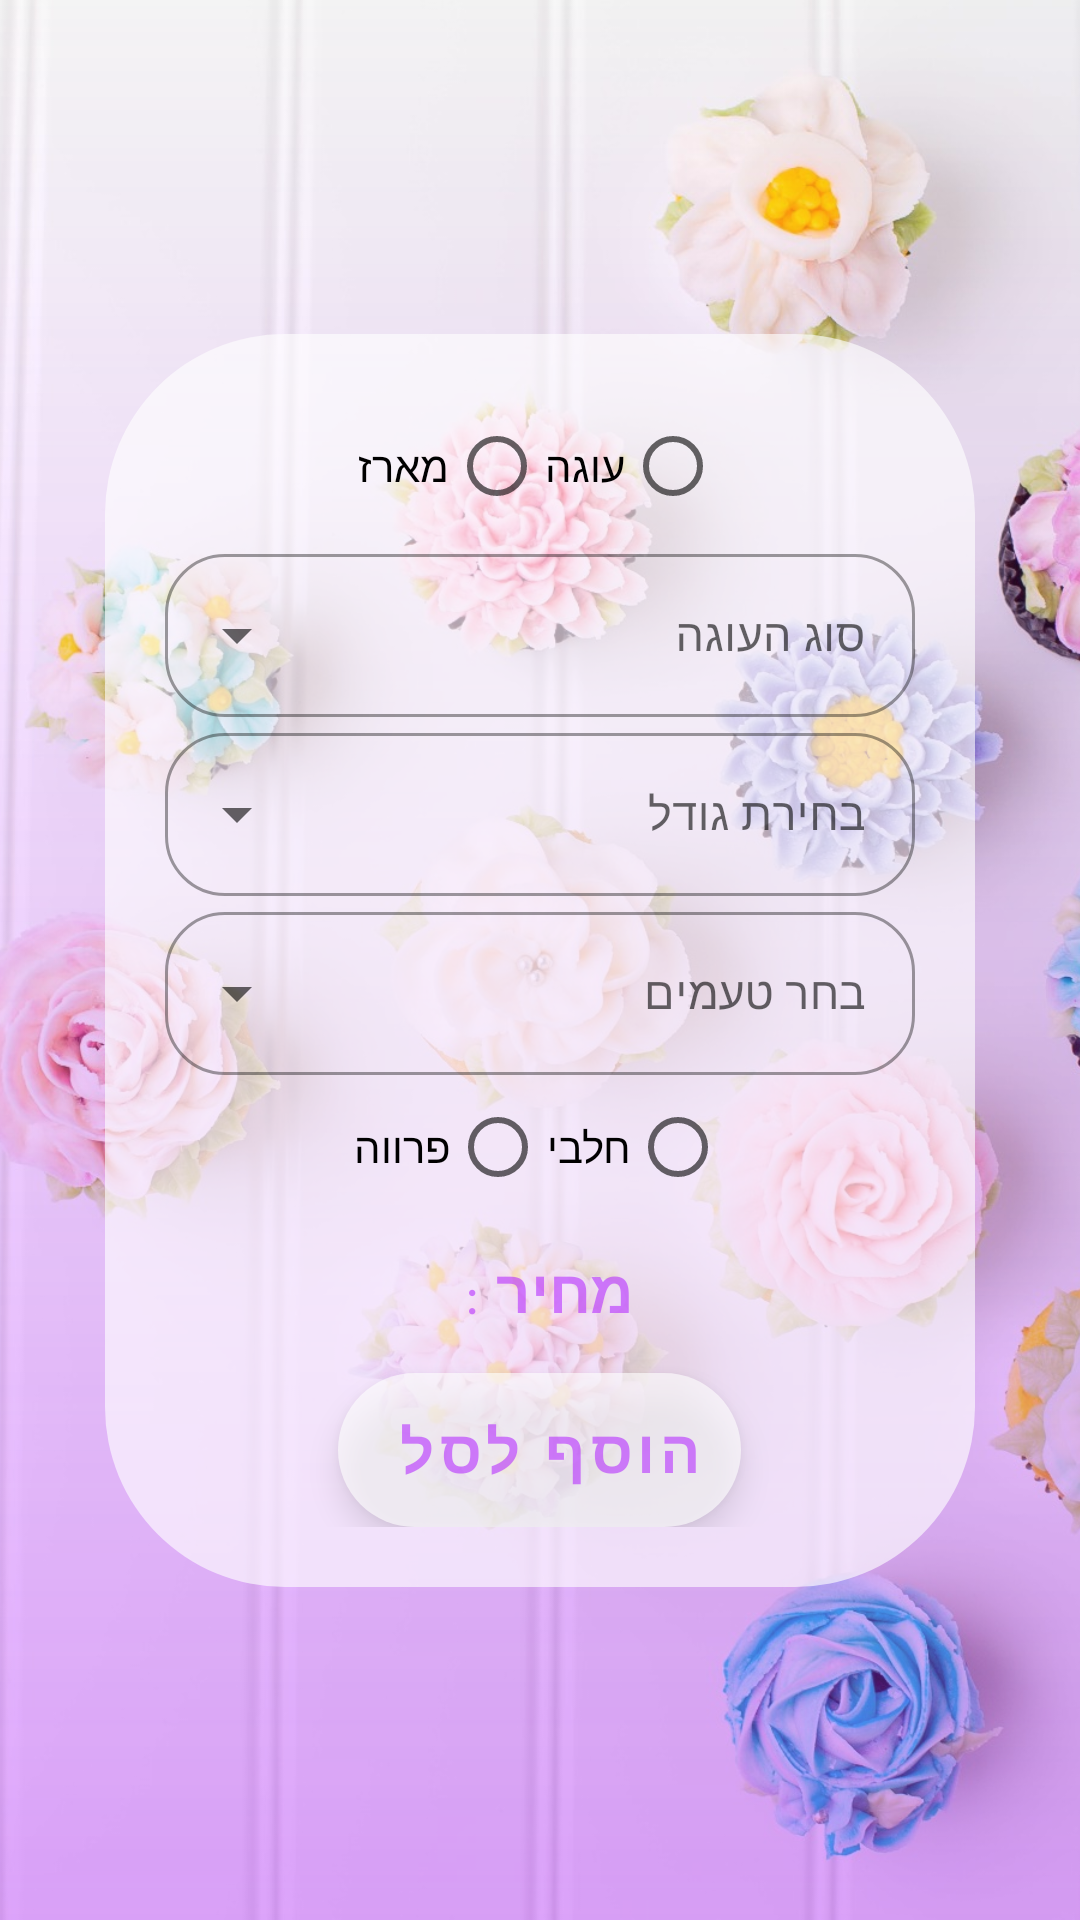

This screen was rendered from an Android layout file. Write that file and the resources it references.
<!-- AndroidManifest.xml: application theme Theme.MonAmourBakery -->
<!-- res/layout/activity_fragment__add_special_product.xml -->
<?xml version="1.0" encoding="utf-8"?>
<androidx.constraintlayout.widget.ConstraintLayout
    xmlns:android="http://schemas.android.com/apk/res/android"
    xmlns:app="http://schemas.android.com/apk/res-auto"
    xmlns:tools="http://schemas.android.com/tools"
    android:layout_width="match_parent"
    android:layout_height="match_parent"
    tools:context=".Fragment_AddSpecialProduct">

    <ImageView
        android:id="@+id/imageView"
        android:layout_width="match_parent"
        android:layout_height="match_parent"
        android:scaleType="centerCrop"
        android:src="@drawable/splash_background_img" />


    <ImageView
        android:layout_width="match_parent"
        android:layout_height="match_parent"
        android:alpha="0.7"
        android:src="@drawable/back_gradient" />

    <RelativeLayout
        android:id="@+id/relativeLayout"
        android:layout_width="match_parent"
        android:layout_height="match_parent"
        android:alpha="0.0"
        android:background="#000000"
        app:layout_constraintBottom_toBottomOf="parent"
        app:layout_constraintTop_toTopOf="parent" />

    <LinearLayout
        android:layout_width="wrap_content"
        android:layout_height="wrap_content"
        android:background="@drawable/rounded"
        android:gravity="center_horizontal"
        android:layoutDirection="rtl"
        android:orientation="vertical"
        android:padding="20dp"
        app:layout_constraintBottom_toBottomOf="parent"
        app:layout_constraintEnd_toEndOf="parent"
        app:layout_constraintHorizontal_bias="0.5"
        app:layout_constraintStart_toStartOf="parent"
        app:layout_constraintTop_toTopOf="parent">


        <RadioGroup
            android:id="@+id/special_type_RDG"
            android:layout_width="wrap_content"
            android:layout_height="wrap_content"
            android:orientation="horizontal"
            >

            <RadioButton
                android:id="@+id/special_type_cake_RDG"
                android:layout_width="wrap_content"
                android:layout_height="wrap_content"
                android:text="עוגה"
            />
            <RadioButton
                android:id="@+id/special_type_pack_RDG"
                android:layout_width="wrap_content"
                android:layout_height="wrap_content"
                android:text="מארז" />
        </RadioGroup>


        <com.google.android.material.textfield.TextInputLayout
            style="@style/Widget.Custom.TextInputLayout.OutlinedBox.ExposedDropdownMenu"
            android:layout_width="250dp"
            android:layout_height="wrap_content">

            <AutoCompleteTextView
                android:id="@+id/special_type_DRP"
                android:layout_width="match_parent"
                android:layout_height="wrap_content"
                android:ems="10"
                android:hint="סוג העוגה"
                android:inputType="none"
                android:textSize="15dp" />

        </com.google.android.material.textfield.TextInputLayout>

        <com.google.android.material.textfield.TextInputLayout
            style="@style/Widget.Custom.TextInputLayout.OutlinedBox.ExposedDropdownMenu"
            android:layout_width="250dp"
            android:layout_height="wrap_content">

            <AutoCompleteTextView
                android:id="@+id/special_size_DRP"
                android:layout_width="match_parent"
                android:layout_height="wrap_content"
                android:hint="בחירת גודל"
                android:inputType="none"
                android:layout_marginTop="20dp"
                android:ems="10"
                android:textSize="15dp"
                />

        </com.google.android.material.textfield.TextInputLayout>


        <com.google.android.material.textfield.TextInputLayout
            style="@style/Widget.Custom.TextInputLayout.OutlinedBox.ExposedDropdownMenu"
            android:layout_width="250dp"
            android:layout_height="wrap_content">

            <AutoCompleteTextView
                android:id="@+id/special_flavor_DRP"
                android:layout_width="match_parent"
                android:layout_height="wrap_content"
                android:layout_marginTop="20dp"
                android:hint="בחר טעמים"
                android:inputType="none"
                android:ems="10"
                android:textSize="15dp"
                />

        </com.google.android.material.textfield.TextInputLayout>



        <RadioGroup
            android:id="@+id/special_kosher_RDG"
            android:layout_width="wrap_content"
            android:layout_height="wrap_content"
            android:orientation="horizontal">

            <RadioButton
                android:id="@+id/special_kosher_milk_RD"
                android:layout_width="wrap_content"
                android:layout_height="wrap_content"
                android:text="חלבי" />

            <RadioButton
                android:id="@+id/special_kosher_fur_RD"
                android:layout_width="wrap_content"
                android:layout_height="wrap_content"
                android:text="פרווה" />
        </RadioGroup>




        <com.google.android.material.textview.MaterialTextView
            android:id="@+id/special_price_title_LBL"
            style="@style/Widget.MaterialComponents.TextInputLayout.FilledBox"
            android:layout_width="wrap_content"
            android:layout_height="wrap_content"
            app:boxStrokeColor="@color/purple_200"
            android:fontFamily="casual"
            android:text="מחיר : "
            android:textSize="20dp"
            android:textStyle="bold"
            android:layout_marginTop="10dp"
            android:textColor="#95B429FF"
            >
        </com.google.android.material.textview.MaterialTextView>
        <com.google.android.material.button.MaterialButton
            android:id="@+id/special_continue_BTN"
            style="@style/Widget.MaterialComponents.ExtendedFloatingActionButton.Icon"
            android:layout_width="wrap_content"
            android:layout_height="wrap_content"
            android:text="הוסף לסל"
            android:textAlignment="center"
            android:layout_marginTop="10dp"
            app:cornerRadius="17dp"
            android:textColor="#95B429FF"
            android:textStyle="bold"
            android:background="@drawable/rounded"
            app:backgroundTint="@color/white"
            android:textSize="20dp"
            />
    </LinearLayout>


</androidx.constraintlayout.widget.ConstraintLayout>
<!-- resources referenced by this layout -->
<resources>
  <!-- drawable back_gradient (drawable) -->
  <?xml version="1.0" encoding="utf-8"?>
  <shape xmlns:android="http://schemas.android.com/apk/res/android" android:shape="rectangle" >
      <gradient
          android:startColor="#00950548"
  
          android:endColor="#95B429FF"
  
          android:angle="270"/>
      <corners
          android:radius="0dp"/>
  
  </shape>
  <!-- drawable rounded (drawable) -->
  <?xml version="1.0" encoding="utf-8"?>
  <shape xmlns:android="http://schemas.android.com/apk/res/android" >
  
      
      <solid android:color="#A1FFFFFF" />
  
      
      
      <padding
          android:bottom="15dp"
          android:left="15dp"
          android:right="15dp"
          android:top="15dp" />
  
      
      <corners android:radius="60dp" />
  
  </shape>
  <!-- drawable splash_background_img: jpeg bitmap (drawable, 213471 bytes) -->
  <style name="Widget.Custom.TextInputLayout.OutlinedBox.ExposedDropdownMenu" parent="Widget.MaterialComponents.TextInputLayout.OutlinedBox.ExposedDropdownMenu">
          <item name="boxStrokeWidth">1dp</item>
          <item name="boxCornerRadiusTopStart">20sp</item>
          <item name="boxCornerRadiusTopEnd">20sp</item>
          <item name="boxCornerRadiusBottomStart">20sp</item>
          <item name="boxCornerRadiusBottomEnd">20sp</item>
      </style>
  <style name="Theme.MonAmourBakery" parent="Theme.MaterialComponents.DayNight.DarkActionBar">
          
          <item name="colorPrimary">@color/purple_500</item>
          <item name="colorPrimaryVariant">@color/purple_700</item>
          <item name="colorOnPrimary">@color/white</item>
          
          <item name="colorSecondary">@color/purple_200</item>
          <item name="colorSecondaryVariant">@color/purple_500</item>
          <item name="colorOnSecondary">@color/black</item>
          
          <item name="android:statusBarColor" tools:targetApi="l">?attr/colorPrimaryVariant</item>
          
      </style>
  <!-- not gathered from this repository: default colours our renderer supplied (Android Studio template values) -->
  <color name="purple_200">#FFBB86FC</color>
  <color name="purple_500">#FF6200EE</color>
  <color name="purple_700">#FF3700B3</color>
  <color name="black">#FF000000</color>
  <color name="white">#FFFFFFFF</color>
</resources>
